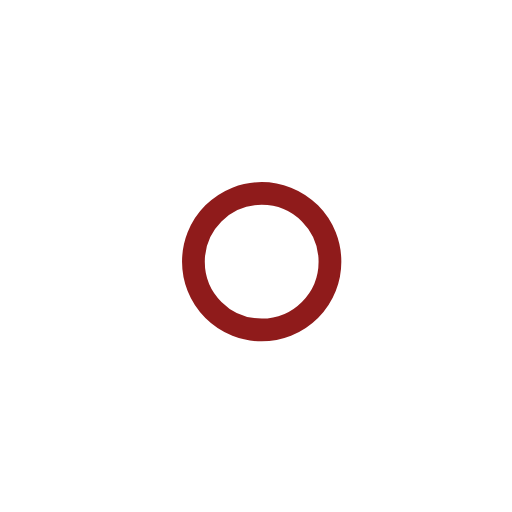
t = 0.00 s
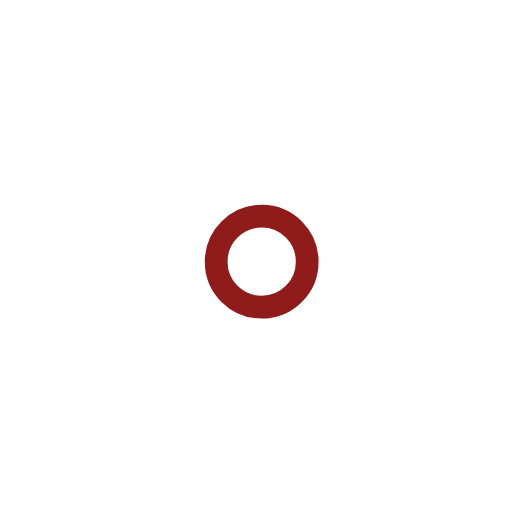
t = 1.00 s
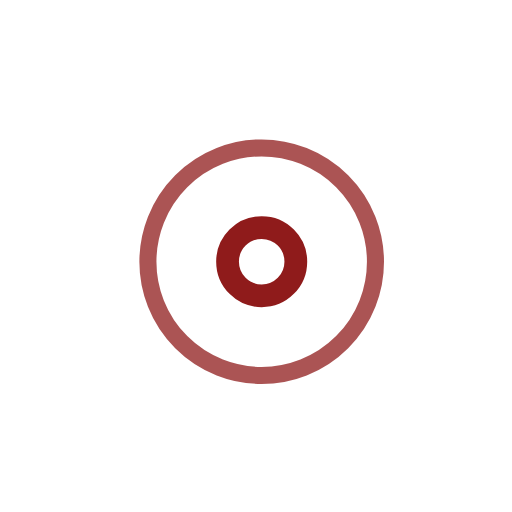
t = 2.25 s
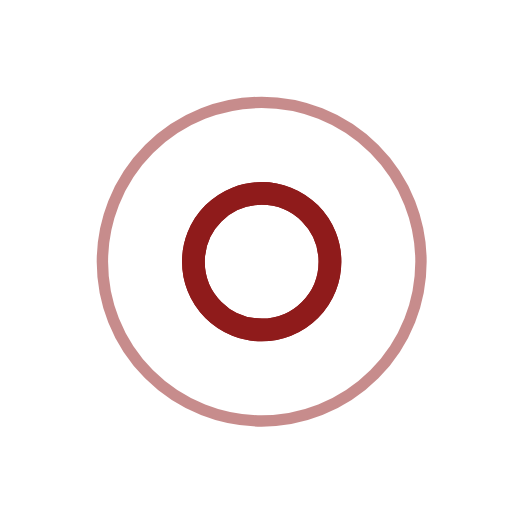
t = 3.00 s
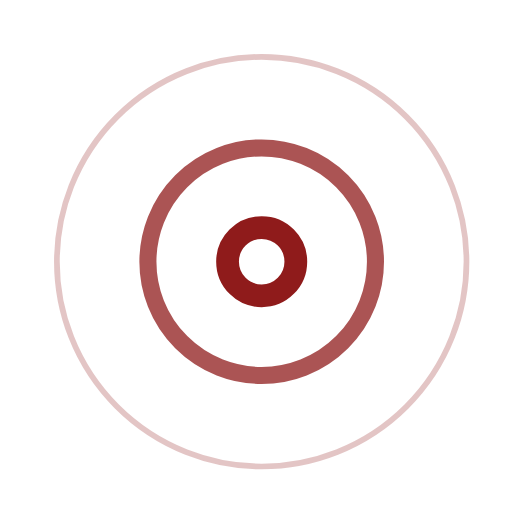
t = 3.75 s
t = 5.25 s: frame unchanged from t = 3.75 s, image omitted

The animated SVG that drew these frames (rendered in a browser with its animation timeline set to each time). Animation: 7 SMIL elements (animate=7); one cycle of 6.00 s, repeats indefinitely.

<!-- By Sam Herbert (@sherb), for everyone. More @ http://goo.gl/7AJzbL -->
<svg width="45" height="45" viewBox="0 0 45 45" xmlns="http://www.w3.org/2000/svg" stroke="#8f1b1b">
    <g fill="none" fill-rule="evenodd" transform="translate(1 1)" stroke-width="2">
        <circle cx="22" cy="22" r="6" stroke-opacity="0">
            <animate attributeName="r"
                 begin="1.5s" dur="3s"
                 values="6;22"
                 calcMode="linear"
                 repeatCount="indefinite" />
            <animate attributeName="stroke-opacity"
                 begin="1.5s" dur="3s"
                 values="1;0" calcMode="linear"
                 repeatCount="indefinite" />
            <animate attributeName="stroke-width"
                 begin="1.5s" dur="3s"
                 values="2;0" calcMode="linear"
                 repeatCount="indefinite" />
        </circle>
        <circle cx="22" cy="22" r="6" stroke-opacity="0">
            <animate attributeName="r"
                 begin="3s" dur="3s"
                 values="6;22"
                 calcMode="linear"
                 repeatCount="indefinite" />
            <animate attributeName="stroke-opacity"
                 begin="3s" dur="3s"
                 values="1;0" calcMode="linear"
                 repeatCount="indefinite" />
            <animate attributeName="stroke-width"
                 begin="3s" dur="3s"
                 values="2;0" calcMode="linear"
                 repeatCount="indefinite" />
        </circle>
        <circle cx="22" cy="22" r="8">
            <animate attributeName="r"
                 begin="0s" dur="1.5s"
                 values="6;1;2;3;4;5;6"
                 calcMode="linear"
                 repeatCount="indefinite" />
        </circle>
    </g>
</svg>
